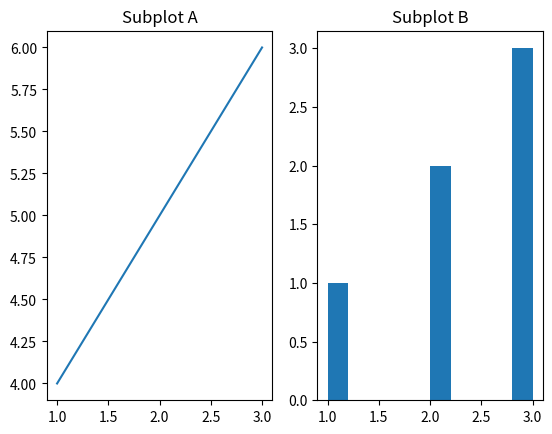

This chart was generated by the following Python code:
import matplotlib.pyplot as plt
plt.ion()

fig, (ax1, ax2) = plt.subplots(1, 2) # 1 row, 2 columns of subplots

ax1.plot([1, 2, 3], [4, 5, 6])
ax1.set_title("Subplot A")

ax2.hist([1, 2, 2, 3, 3, 3])
ax2.set_title("Subplot B")
